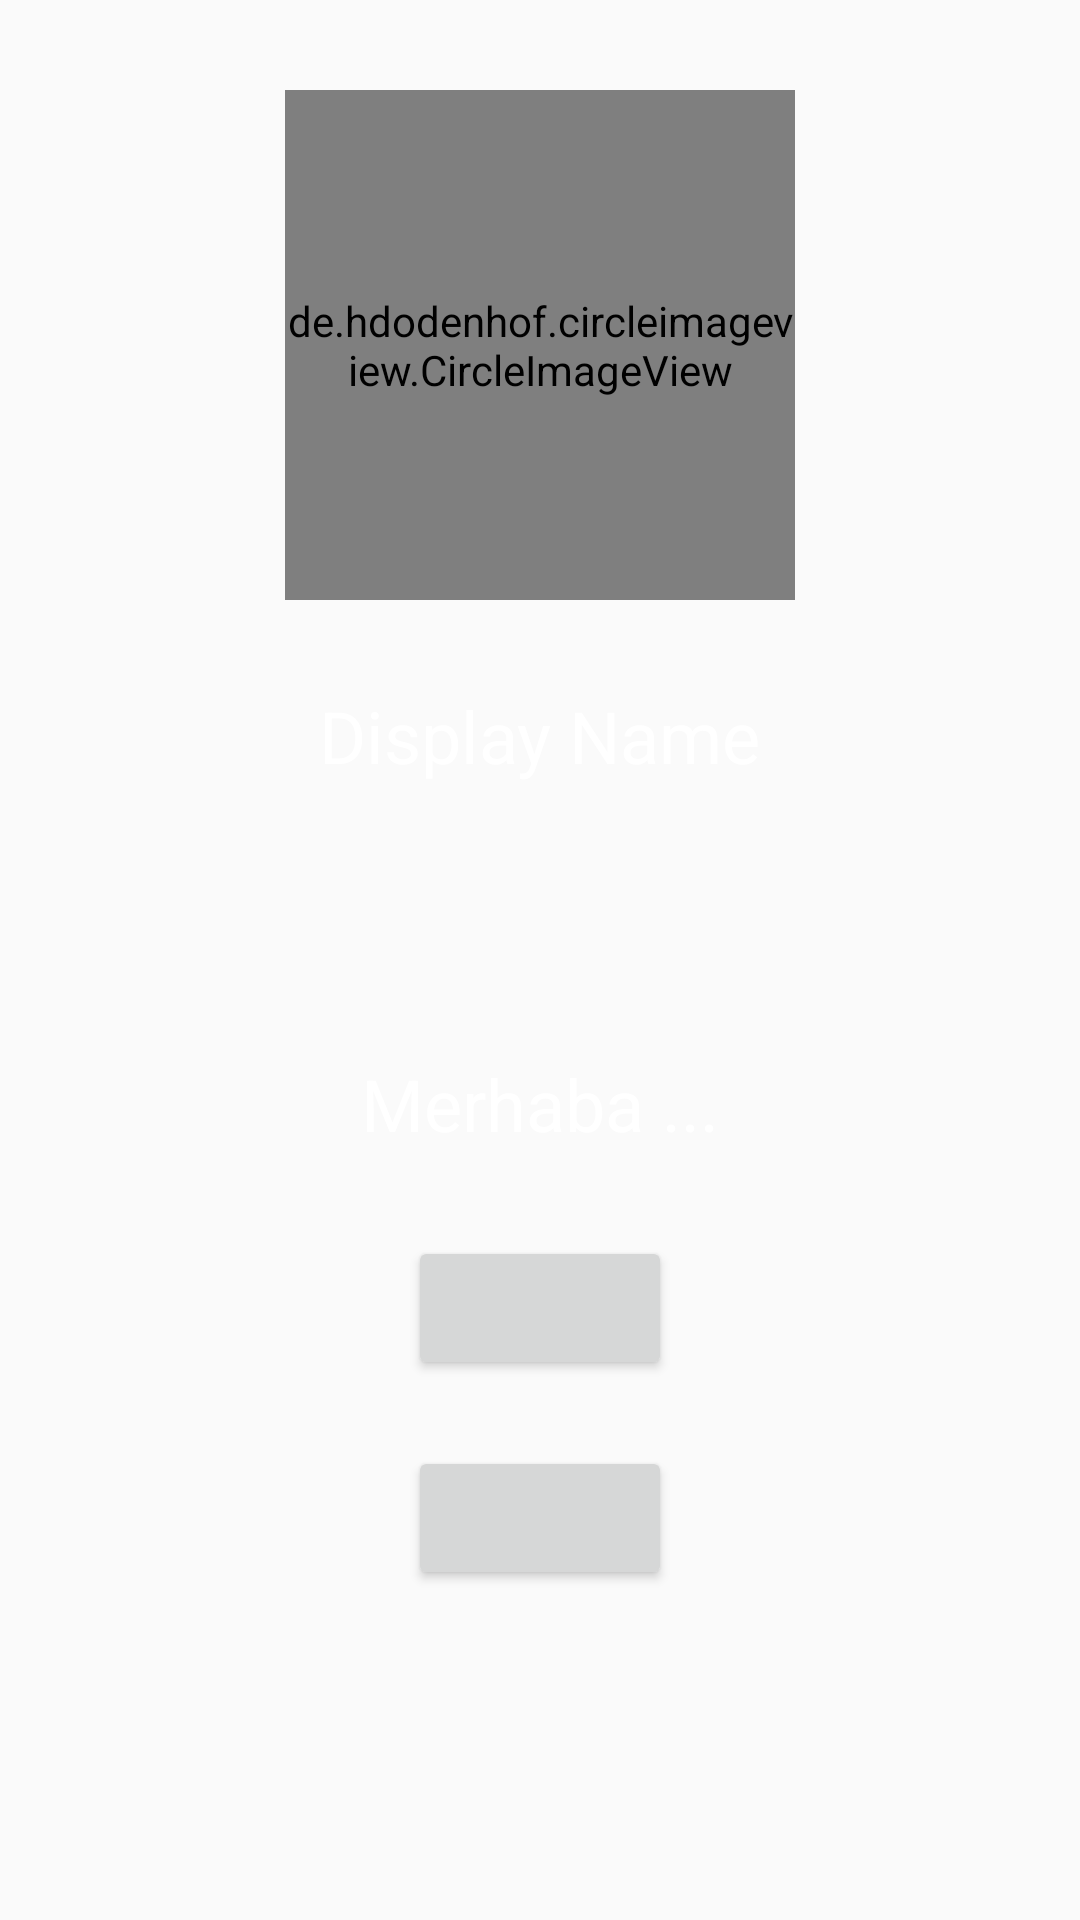

Android layout source for this screen:
<!-- AndroidManifest.xml: application theme AppTheme -->
<!-- res/layout/activity_settings.xml -->
<?xml version="1.0" encoding="utf-8"?>
<RelativeLayout xmlns:android="http://schemas.android.com/apk/res/android"
    xmlns:app="http://schemas.android.com/apk/res-auto"
    xmlns:tools="http://schemas.android.com/tools"
    android:layout_width="match_parent"
    android:layout_height="match_parent"
    android:background="@drawable/bg_login"
    tools:context=".SettingsActivity">

    <de.hdodenhof.circleimageview.CircleImageView
        android:id="@+id/profile_image"
        android:layout_width="170dp"
        android:layout_height="170dp"
        android:layout_alignParentTop="true"
        android:layout_centerHorizontal="true"
        android:layout_marginTop="30dp"
        android:src="@drawable/user" />

    <TextView
        android:id="@+id/txt_username"
        android:layout_width="wrap_content"
        android:layout_height="wrap_content"
        android:layout_alignParentTop="true"
        android:layout_centerHorizontal="true"
        android:layout_marginTop="229dp"
        android:text="Display Name"
        android:textColor="#ffffff"
        android:textSize="24sp" />

    <TextView
        android:id="@+id/txt_status"
        android:layout_width="wrap_content"
        android:layout_height="wrap_content"
        android:layout_alignParentBottom="true"
        android:layout_centerHorizontal="true"
        android:layout_marginBottom="256dp"
        android:text="Merhaba ..."
        android:textColor="#ffffff"
        android:textSize="24sp" />

    <Button
        android:id="@+id/btn_ChangeImage"
        android:layout_width="wrap_content"
        android:layout_height="wrap_content"
        android:layout_alignParentBottom="true"
        android:layout_centerHorizontal="true"
        android:layout_marginBottom="180dp"
        android:textColor="#4B0082"
        tools:text="Resim Değiştir" />

    <Button
        android:id="@+id/btn_ChangeStatus"
        android:layout_width="wrap_content"
        android:layout_height="wrap_content"
        android:layout_alignParentBottom="true"
        android:layout_centerHorizontal="true"
        android:layout_marginBottom="110dp"
        android:textColor="#4B0082"
        tools:text="Durumunu Değiştir" />
</RelativeLayout>
<!-- resources referenced by this layout -->
<resources>
  <style name="AppTheme" parent="Theme.AppCompat.Light.NoActionBar">
          
          <item name="colorPrimary">@color/colorPrimary</item>
          <item name="colorPrimaryDark">@color/dark_blue</item>
          <item name="colorAccent">@color/colorAccent</item>
      </style>
  <color name="colorPrimary">#3F51B5</color>
  <color name="dark_blue">#3023AE</color>
  <color name="colorAccent">#FF4081</color>
</resources>
